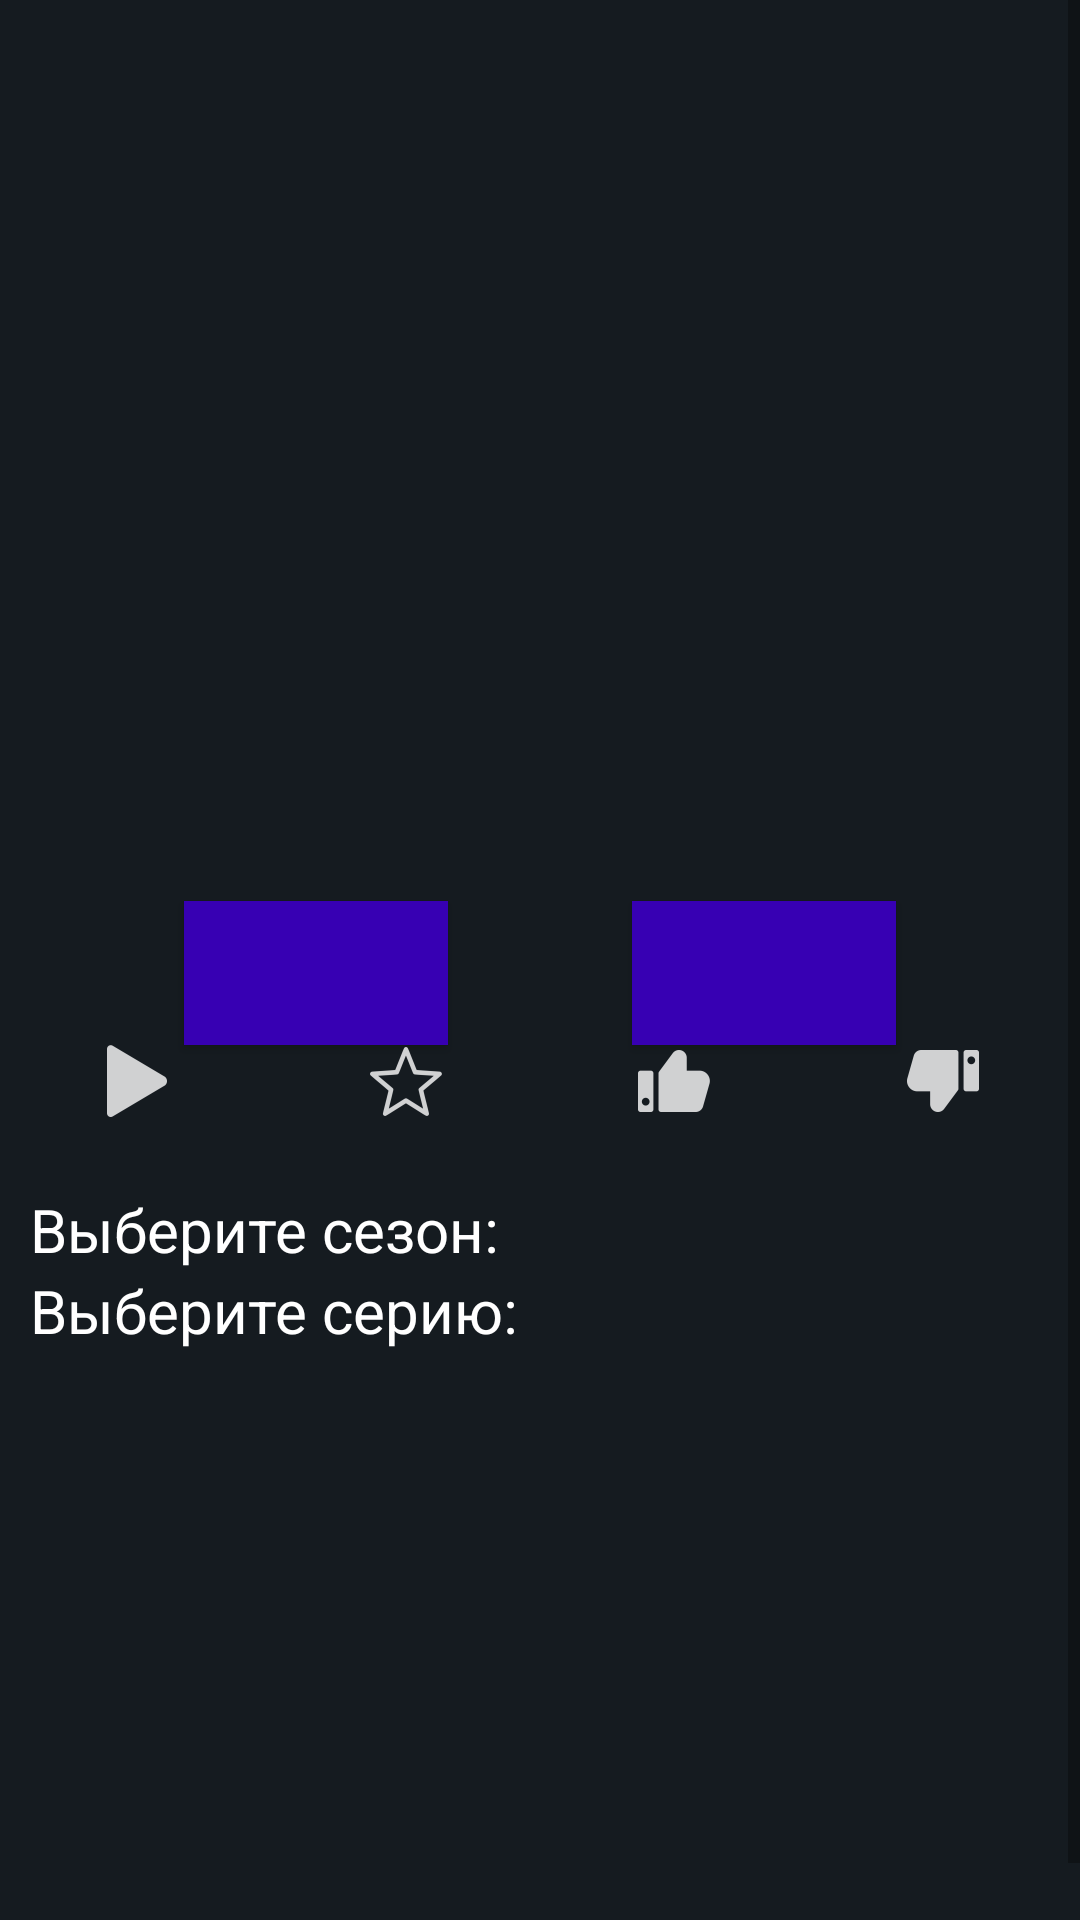

The Android layout XML behind this screen, and the referenced resources:
<!-- AndroidManifest.xml: application theme Theme.Redioteka -->
<!-- res/layout/series_page.xml -->
<?xml version="1.0" encoding="utf-8"?>
<androidx.constraintlayout.widget.ConstraintLayout xmlns:android="http://schemas.android.com/apk/res/android"
        xmlns:tools="http://schemas.android.com/tools"
        xmlns:app="http://schemas.android.com/apk/res-auto"
        android:layout_width="match_parent"
        android:layout_height="match_parent">

    <ScrollView
            android:layout_width="match_parent"
            android:layout_height="match_parent">

        <androidx.constraintlayout.widget.ConstraintLayout
                android:layout_width="match_parent"
                android:layout_height="wrap_content">

            <ImageView
                    android:id="@+id/movie_image"
                    android:layout_width="wrap_content"
                    android:layout_height="250dp"
                    app:layout_constraintTop_toTopOf="parent"
                    app:layout_constraintStart_toStartOf="parent"
                    app:layout_constraintEnd_toEndOf="parent"
                    android:scaleType="centerCrop"
                    app:layout_constraintBottom_toTopOf="@id/movie_title"
                    tools:src="@mipmap/movie_image"
                    tools:contentDescription="TODO" />

            <TextView
                    android:id="@+id/movie_title"
                    android:layout_width="wrap_content"
                    android:layout_height="wrap_content"
                    app:layout_constraintTop_toBottomOf="@id/movie_image"
                    app:layout_constraintStart_toStartOf="parent"
                    app:layout_constraintEnd_toEndOf="parent"
                    app:layout_constraintBottom_toTopOf="@id/movie_type"
                    android:textSize="30sp"
                    android:layout_marginTop="10sp"
                    android:layout_marginBottom="10sp"
                    android:textStyle="bold"
                    tools:text="Опасные иллюзии" />

            <Button
                    android:id="@+id/movie_type"
                    android:layout_width="wrap_content"
                    android:layout_height="wrap_content"
                    app:layout_constraintStart_toStartOf="parent"
                    app:layout_constraintEnd_toStartOf="@id/movie_rating"
                    app:layout_constraintTop_toBottomOf="@id/movie_title"
                    android:background="@color/purple_700"
                    tools:text="Фильм" />

            <Button
                    android:id="@+id/movie_rating"
                    android:layout_width="wrap_content"
                    android:layout_height="wrap_content"
                    app:layout_constraintEnd_toEndOf="parent"
                    app:layout_constraintStart_toEndOf="@id/movie_type"
                    app:layout_constraintTop_toBottomOf="@id/movie_title"
                    android:background="@color/purple_700"
                    tools:text="5/10" />

            <Button
                    android:id="@+id/play_button"
                    app:layout_constraintStart_toStartOf="parent"
                    app:layout_constraintEnd_toStartOf="@id/add_favourite_button"
                    app:layout_constraintTop_toBottomOf="@id/movie_type"
                    android:background="@android:color/transparent"
                    android:layout_width="wrap_content"
                    android:drawableTop="@drawable/ic_play"
                    android:textSize="0sp"
                    android:layout_height="wrap_content" />

            <Button
                    android:id="@+id/add_favourite_button"
                    app:layout_constraintTop_toBottomOf="@id/movie_type"
                    app:layout_constraintStart_toEndOf="@id/play_button"
                    app:layout_constraintEnd_toStartOf="@id/like_button"
                    android:textSize="0sp"
                    android:layout_width="wrap_content"
                    android:drawableTop="@drawable/ic_favourite"
                    android:background="@android:color/transparent"
                    android:layout_height="wrap_content" />

            <Button
                    android:id="@+id/like_button"
                    app:layout_constraintTop_toBottomOf="@id/movie_type"
                    app:layout_constraintStart_toEndOf="@id/add_favourite_button"
                    app:layout_constraintEnd_toStartOf="@id/dislike_button"
                    android:drawableTop="@drawable/ic_like"
                    android:textSize="0sp"
                    android:background="@android:color/transparent"
                    android:layout_width="wrap_content"
                    android:layout_height="wrap_content" />

            <Button
                    android:id="@+id/dislike_button"
                    app:layout_constraintTop_toBottomOf="@id/movie_type"
                    app:layout_constraintStart_toEndOf="@id/like_button"
                    app:layout_constraintEnd_toEndOf="parent"
                    android:textSize="0sp"
                    android:drawableTop="@drawable/ic_dislike"
                    android:background="@android:color/transparent"
                    android:layout_width="wrap_content"
                    android:layout_height="wrap_content" />

            <TextView
                    android:id="@+id/season_number"
                    android:layout_width="wrap_content"
                    android:layout_height="wrap_content"
                    android:text="@string/select_season"
                    android:textSize="20sp"
                    android:layout_marginStart="10sp"
                    app:layout_constraintStart_toStartOf="parent"
                    app:layout_constraintTop_toBottomOf="@id/play_button" />

            <HorizontalScrollView
                    android:id="@+id/season_number_selector_wrapper"
                    android:layout_width="wrap_content"
                    android:layout_height="match_parent"
                    app:layout_constraintTop_toBottomOf="@id/season_number"
                    app:layout_constraintStart_toStartOf="parent">

                <RadioGroup
                        android:id="@+id/season_number_selector"
                        android:layout_width="wrap_content"
                        android:layout_height="match_parent"
                        android:orientation="horizontal"
                        app:layout_constraintStart_toStartOf="parent" />

            </HorizontalScrollView>

            <TextView
                    android:id="@+id/serie_number"
                    android:layout_width="wrap_content"
                    android:layout_marginStart="10sp"
                    android:layout_height="wrap_content"
                    app:layout_constraintStart_toStartOf="parent"
                    android:textSize="20sp"
                    android:text="@string/select_serie"
                    app:layout_constraintTop_toBottomOf="@id/season_number_selector_wrapper" />


            <HorizontalScrollView
                    android:id="@+id/serie_number_selector_wrapper"
                    android:layout_width="wrap_content"
                    android:layout_height="match_parent"
                    app:layout_constraintTop_toBottomOf="@id/serie_number"
                    app:layout_constraintStart_toStartOf="parent">

                <RadioGroup
                        android:id="@+id/serie_number_selector"
                        android:layout_width="wrap_content"
                        android:layout_height="match_parent"
                        android:orientation="horizontal"
                        app:layout_constraintStart_toStartOf="parent" />

            </HorizontalScrollView>

            <TextView
                    android:id="@+id/movie_year"
                    android:layout_width="wrap_content"
                    android:layout_height="wrap_content"
                    app:layout_constraintTop_toBottomOf="@id/serie_number_selector_wrapper"
                    android:textSize="20sp"
                    android:layout_marginStart="10sp"
                    app:layout_constraintStart_toStartOf="parent"
                    tools:text="Год: 2021" />

            <TextView
                    android:id="@+id/movie_genres"
                    android:layout_width="wrap_content"
                    android:layout_height="wrap_content"
                    app:layout_constraintTop_toBottomOf="@id/movie_year"
                    app:layout_constraintStart_toStartOf="@id/movie_year"
                    android:layout_marginTop="10sp"
                    android:layout_marginBottom="20sp"
                    android:textSize="20sp"
                    tools:text="Жанр: Боевики, Семейные" />

            <TextView
                    android:id="@+id/movie_director"
                    android:layout_width="wrap_content"
                    android:layout_height="wrap_content"
                    android:layout_marginTop="10sp"
                    app:layout_constraintTop_toBottomOf="@id/movie_genres"
                    app:layout_constraintStart_toStartOf="@id/movie_year"
                    android:textSize="20sp"
                    tools:text="Режиссёр: Анна Элизабет Джеймс" />


            <TextView
                    android:id="@+id/movie_countries"
                    android:layout_width="wrap_content"
                    android:layout_height="wrap_content"
                    app:layout_constraintTop_toBottomOf="@id/movie_director"
                    android:layout_marginTop="10sp"
                    app:layout_constraintStart_toStartOf="@id/movie_year"
                    android:textSize="20sp"
                    tools:text="Страны: США" />


            <TextView
                    android:id="@+id/movie_actors"
                    android:layout_width="wrap_content"
                    android:layout_marginTop="10sp"
                    android:layout_height="wrap_content"
                    app:layout_constraintTop_toBottomOf="@id/movie_countries"
                    app:layout_constraintStart_toStartOf="@id/movie_year"
                    android:textSize="20sp"
                    tools:text="В главных ролях:\n\tСи Джей Перри,\n\tРойс Пирресон,\n\tЛеонардо Ди Каприо" />

            <TextView
                    android:id="@+id/movie_description"
                    android:layout_width="wrap_content"
                    android:layout_height="wrap_content"
                    android:layout_marginStart="5sp"
                    android:layout_marginTop="10sp"
                    app:layout_constraintTop_toBottomOf="@id/movie_actors"
                    app:layout_constraintStart_toStartOf="parent"
                    android:textSize="18sp"
                    app:layout_constraintEnd_toEndOf="parent"
                    tools:text="Известная писательница переживает творческий кризис. Она нанимает для своих детей новую няню и начинает терять грань между реальностью и вымышленным миром." />

        </androidx.constraintlayout.widget.ConstraintLayout>
    </ScrollView>
</androidx.constraintlayout.widget.ConstraintLayout>
<!-- resources referenced by this layout -->
<resources>
  <color name="purple_700">#FF3700B3</color>
  <!-- drawable ic_dislike: png bitmap (drawable-hdpi, 486 bytes) -->
  <!-- drawable ic_favourite: png bitmap (drawable-hdpi, 843 bytes) -->
  <!-- drawable ic_like: png bitmap (drawable-hdpi, 453 bytes) -->
  <!-- drawable ic_play: png bitmap (drawable-hdpi, 465 bytes) -->
  <!-- mipmap movie_image: webp bitmap (mipmap-hdpi, 22782 bytes) -->
  <string name="select_season">Выберите сезон:</string>
  <string name="select_serie">Выберите серию:</string>
  <style name="Theme.Redioteka" parent="Theme.MaterialComponents.DayNight.NoActionBar">
          
          <item name="colorPrimary">@color/redioteka_red</item>
          <item name="colorPrimaryVariant">@color/redioteka_red</item>
          <item name="colorOnPrimary">@color/black</item>
          
          <item name="colorSecondary">@color/redioteka_red</item>
          <item name="colorSecondaryVariant">@color/redioteka_red</item>
          <item name="colorOnSecondary">@color/black</item>
          
          <item name="android:statusBarColor" tools:targetApi="l">?attr/colorPrimaryVariant</item>
          
          <item name="android:windowBackground">@color/redioteka_back</item>
          <item name="android:textColor">@color/white</item>
          <item name="fontFamily">@font/montserrat_medium</item>
          <item name="android:textSize">14sp</item>
      </style>
  <color name="redioteka_red">#FF96302F</color>
  <color name="black">#FF000000</color>
  <color name="redioteka_back">#FF151B20</color>
  <color name="white">#FFFFFFFF</color>
</resources>
